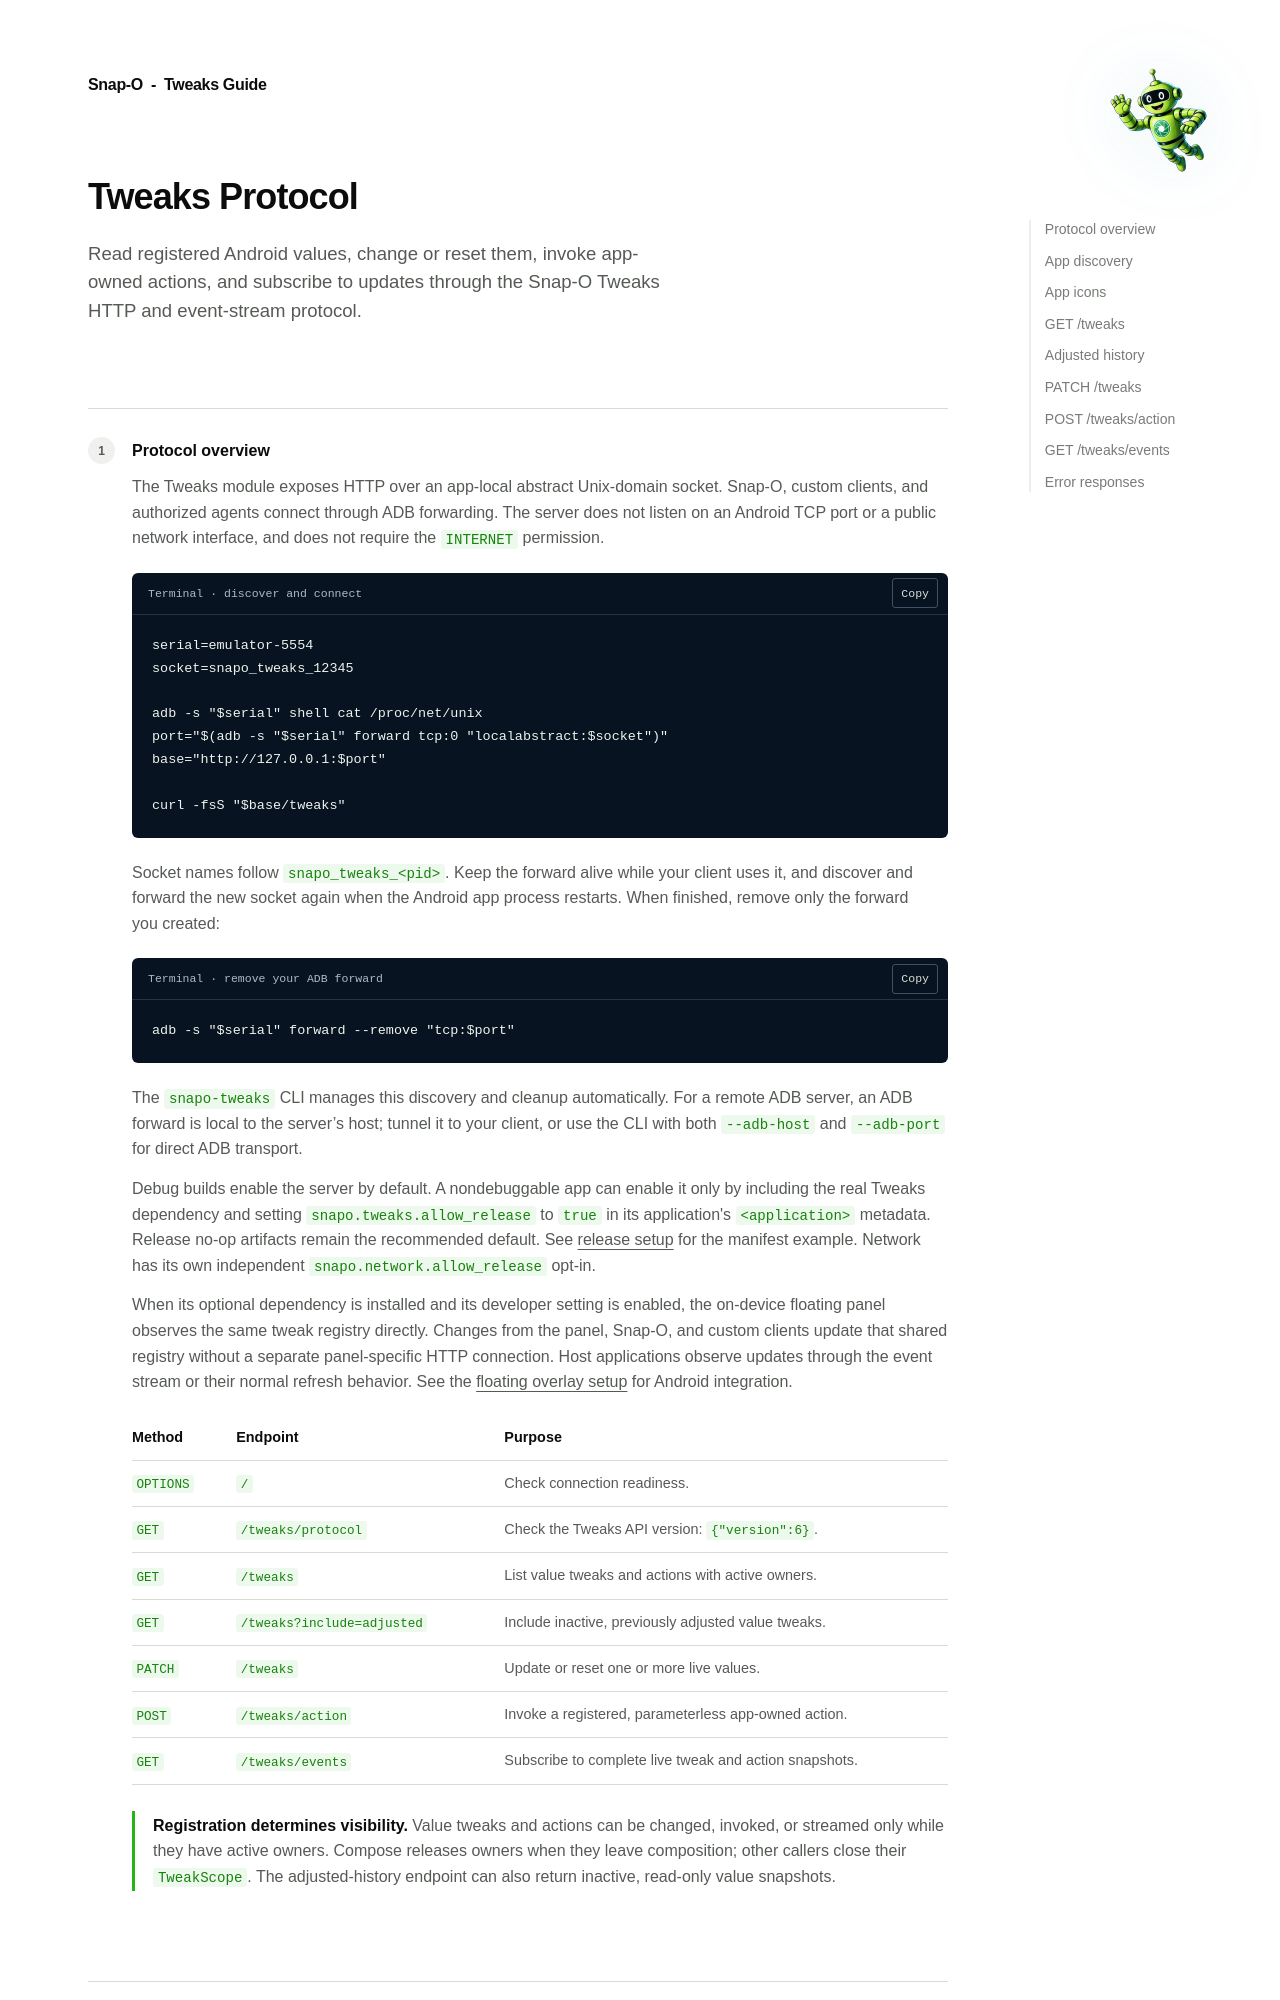

repository: openai/snap-o · page: tweaks-protocol.html · generator: mkdocs

---
layout: guide
title: Tweaks Protocol · Snap-O
description: Reference for the Snap-O Tweaks HTTP and event-stream protocol, including
  protocol versions, endpoints, JSON responses, updates, resets, actions, and errors.
styles:
- guide.css
- tweaks-protocol.css
languages:
- json
- http
breadcrumbs:
- label: Snap-O
  href: index.html
- label: Tweaks Guide
  href: tweaks.html
---

# Tweaks Protocol

Read registered Android values, change or reset them, invoke app-owned actions, and subscribe to updates through the Snap-O Tweaks HTTP and event-stream protocol.
{.lead}
